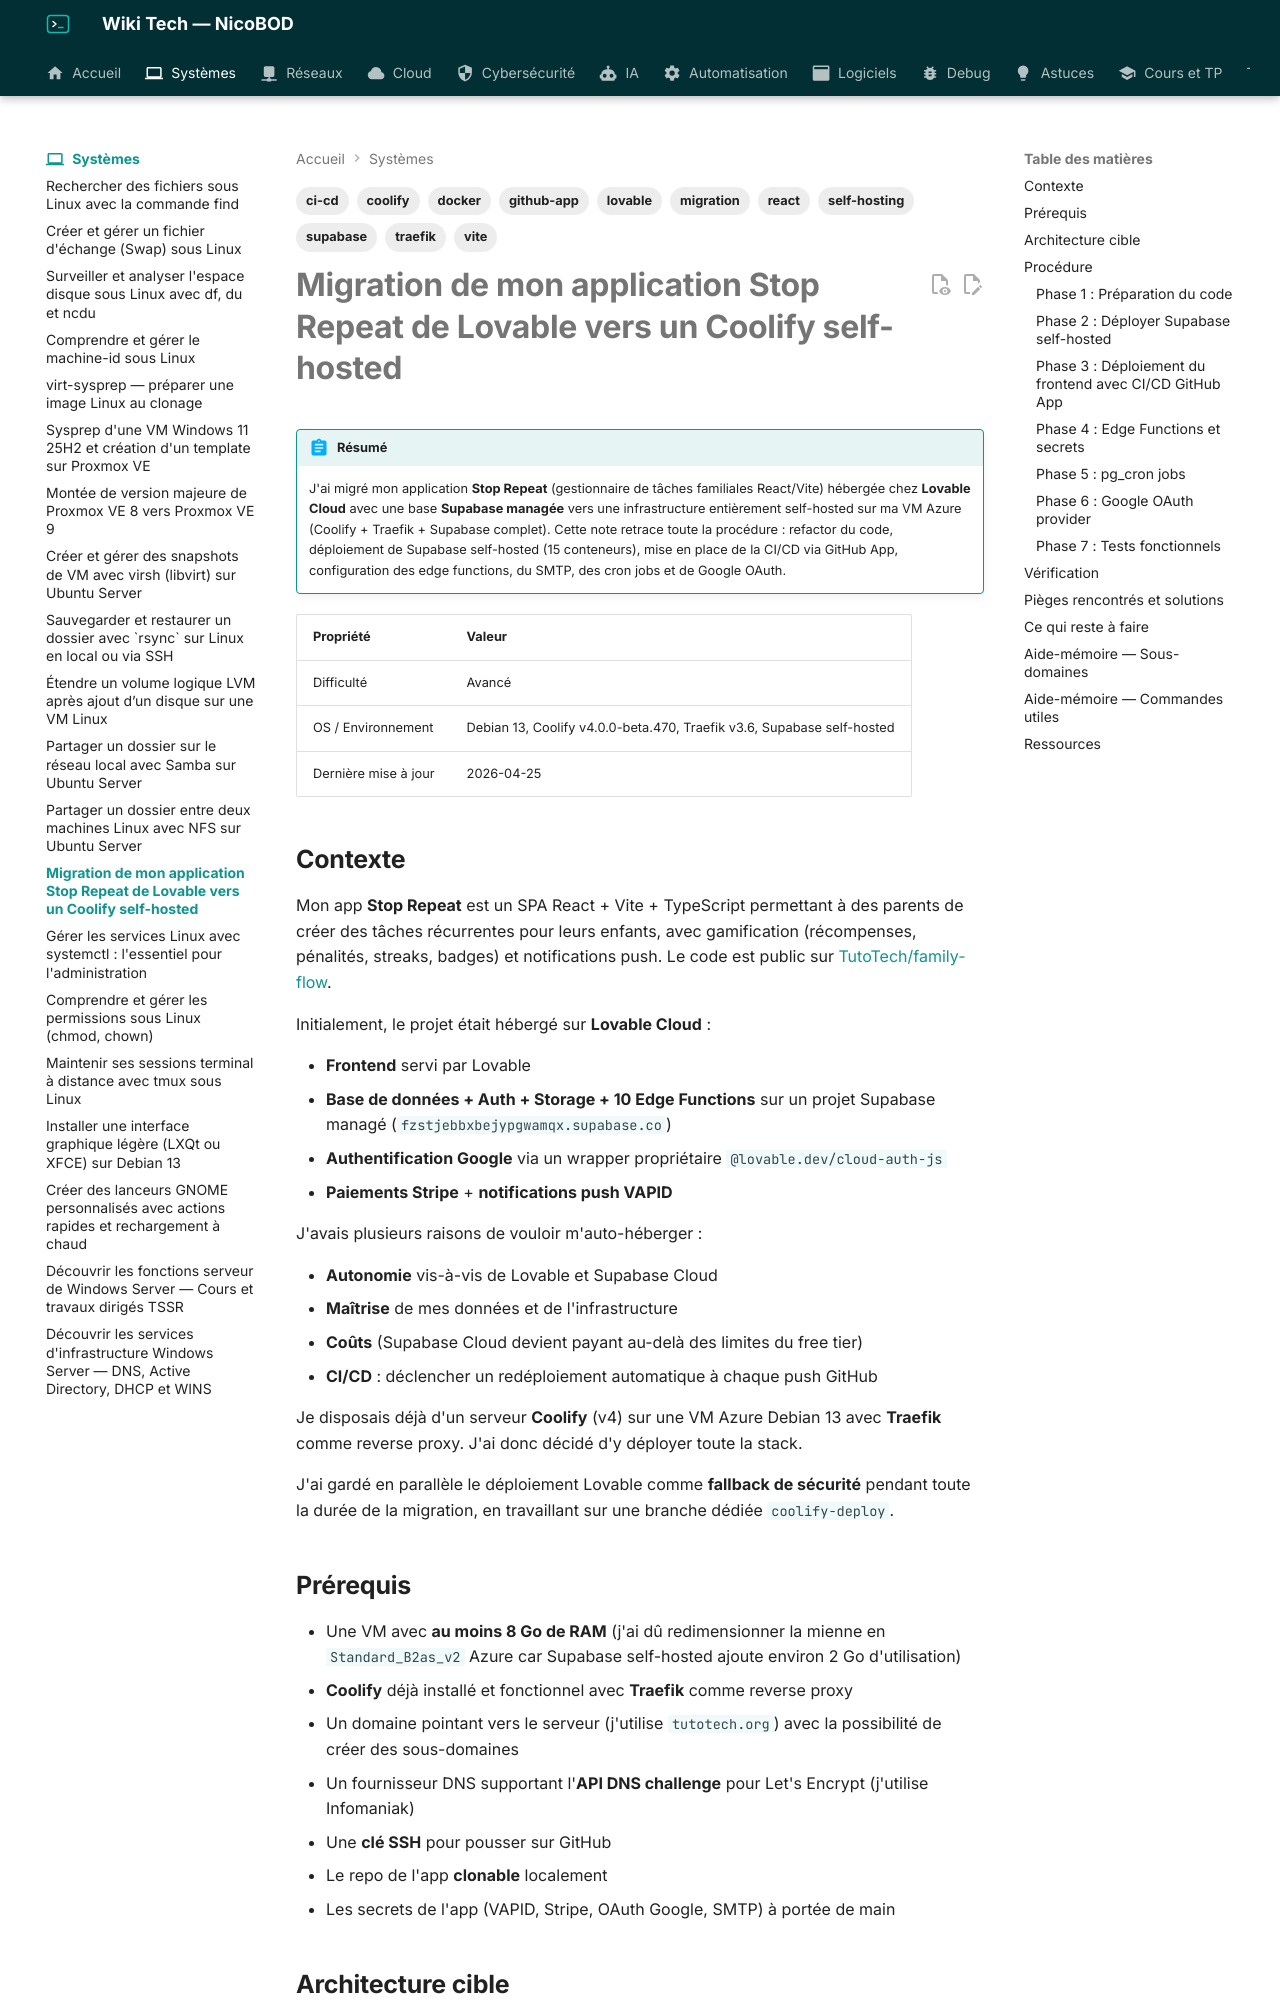

repository: NicoBOD/wiki-tech · page: systemes/migration-stop-repeat-lovable-vers-coolify/index.html · generator: mkdocs

---
title: "Migration de mon application Stop Repeat de Lovable vers un Coolify self-hosted"
date: 2026-04-25
author: Nicolas BODAINE
tags:
  - coolify
  - supabase
  - self-hosting
  - docker
  - traefik
  - ci-cd
  - github-app
  - lovable
  - migration
  - react
  - vite
difficulty: avancé
os: Debian 13 (Azure VM)
status: publié
---

# Migration de mon application Stop Repeat de Lovable vers un Coolify self-hosted

!!! abstract "Résumé"
    J'ai migré mon application **Stop Repeat** (gestionnaire de tâches familiales React/Vite) hébergée chez **Lovable Cloud** avec une base **Supabase managée** vers une infrastructure entièrement self-hosted sur ma VM Azure (Coolify + Traefik + Supabase complet).
    Cette note retrace toute la procédure : refactor du code, déploiement de Supabase self-hosted (15 conteneurs), mise en place de la CI/CD via GitHub App, configuration des edge functions, du SMTP, des cron jobs et de Google OAuth.

| Propriété | Valeur |
|-----------|--------|
| Difficulté | Avancé |
| OS / Environnement | Debian 13, Coolify v4.0.0-beta.470, Traefik v3.6, Supabase self-hosted |
| Dernière mise à jour | 2026-04-25 |

## Contexte

Mon app **Stop Repeat** est un SPA React + Vite + TypeScript permettant à des parents de créer des tâches récurrentes pour leurs enfants, avec gamification (récompenses, pénalités, streaks, badges) et notifications push. Le code est public sur [TutoTech/family-flow](https://github.com/TutoTech/family-flow).

Initialement, le projet était hébergé sur **Lovable Cloud** :

- **Frontend** servi par Lovable
- **Base de données + Auth + Storage + 10 Edge Functions** sur un projet Supabase managé (`fzstjebbxbejypgwamqx.supabase.co`)
- **Authentification Google** via un wrapper propriétaire `@lovable.dev/cloud-auth-js`
- **Paiements Stripe** + **notifications push VAPID**

J'avais plusieurs raisons de vouloir m'auto-héberger :

- **Autonomie** vis-à-vis de Lovable et Supabase Cloud
- **Maîtrise** de mes données et de l'infrastructure
- **Coûts** (Supabase Cloud devient payant au-delà des limites du free tier)
- **CI/CD** : déclencher un redéploiement automatique à chaque push GitHub

Je disposais déjà d'un serveur **Coolify** (v4) sur une VM Azure Debian 13 avec **Traefik** comme reverse proxy. J'ai donc décidé d'y déployer toute la stack.

J'ai gardé en parallèle le déploiement Lovable comme **fallback de sécurité** pendant toute la durée de la migration, en travaillant sur une branche dédiée `coolify-deploy`.

## Prérequis

- Une VM avec **au moins 8 Go de RAM** (j'ai dû redimensionner la mienne en `Standard_B2as_v2` Azure car Supabase self-hosted ajoute environ 2 Go d'utilisation)
- **Coolify** déjà installé et fonctionnel avec **Traefik** comme reverse proxy
- Un domaine pointant vers le serveur (j'utilise `tutotech.org`) avec la possibilité de créer des sous-domaines
- Un fournisseur DNS supportant l'**API DNS challenge** pour Let's Encrypt (j'utilise Infomaniak)
- Une **clé SSH** pour pousser sur GitHub
- Le repo de l'app **clonable** localement
- Les secrets de l'app (VAPID, Stripe, OAuth Google, SMTP) à portée de main
